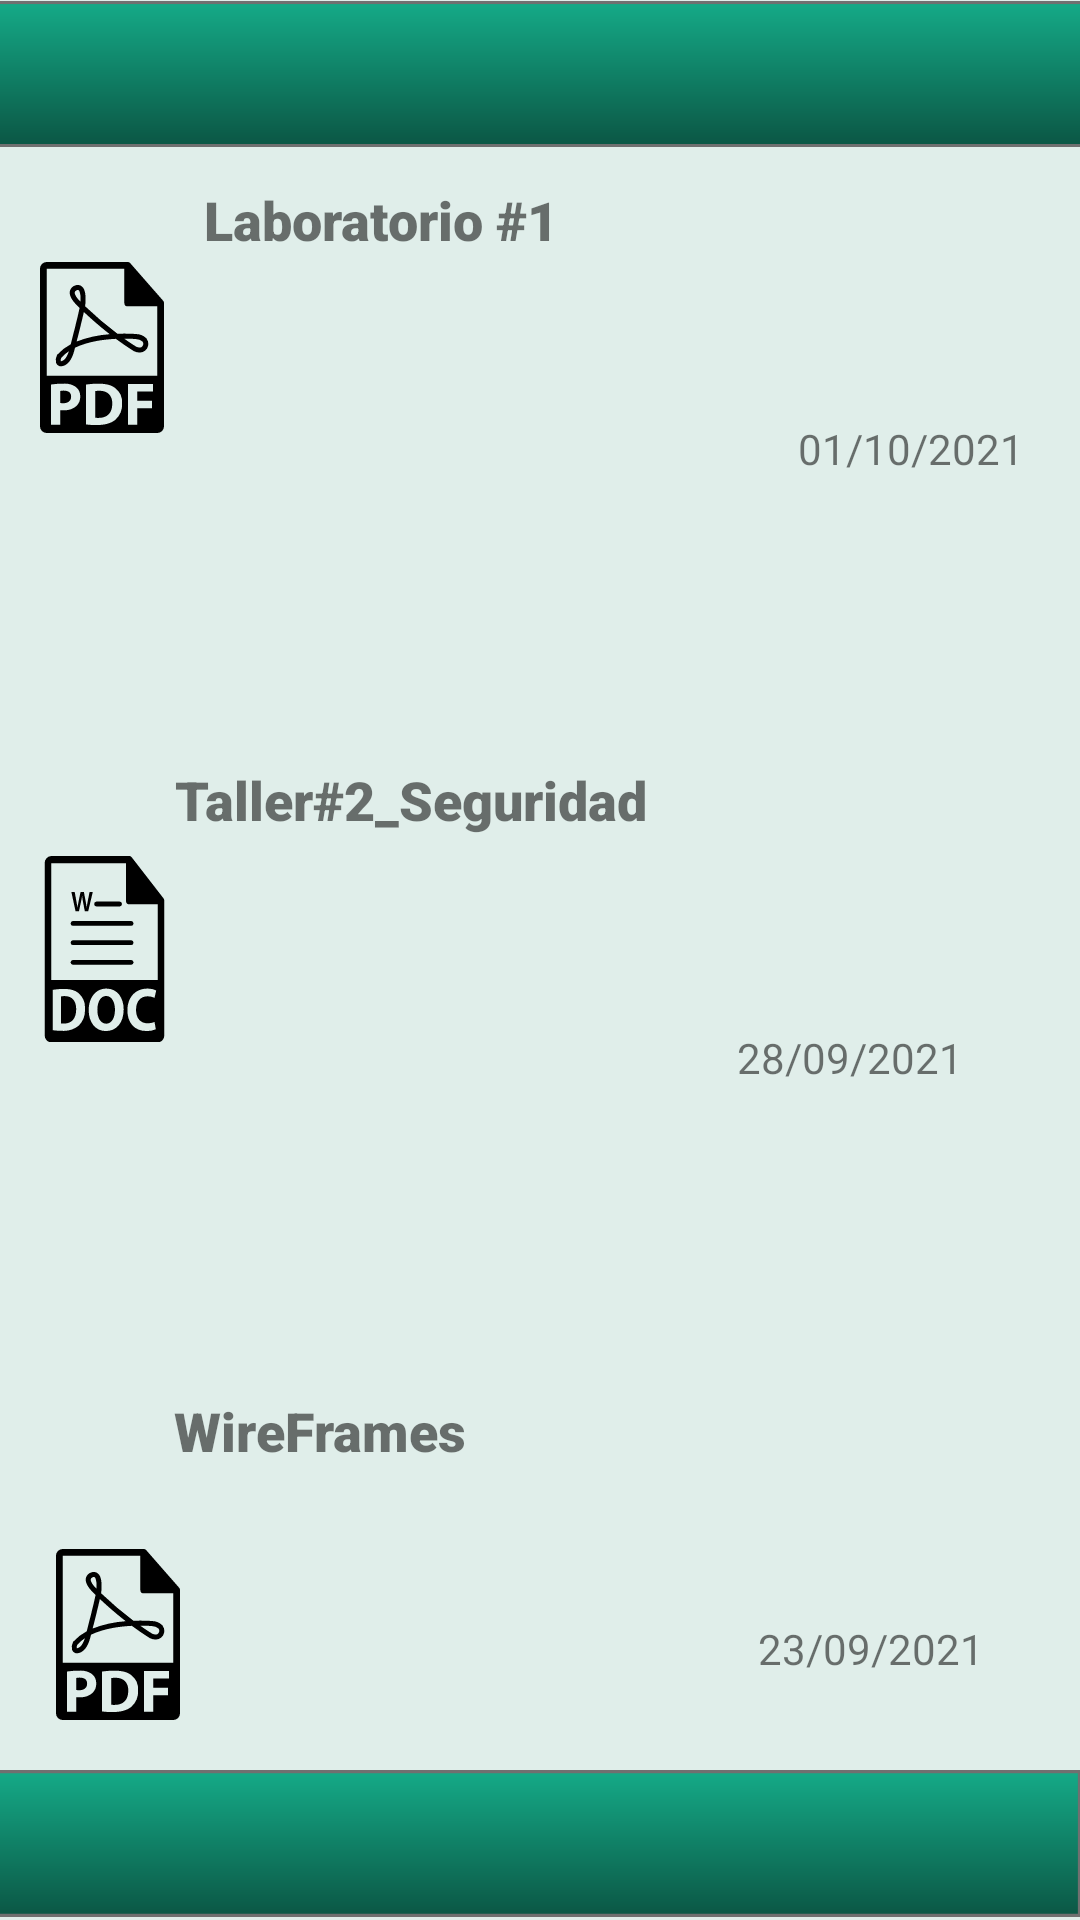

Write the Android layout XML for this screen, with the resource values it uses.
<!-- AndroidManifest.xml: application theme Theme.AppCompat.DayNight.NoActionBar -->
<!-- res/layout/documents.xml -->
<?xml version="1.0" encoding="utf-8"?>
<androidx.constraintlayout.widget.ConstraintLayout xmlns:android="http://schemas.android.com/apk/res/android"
    xmlns:app="http://schemas.android.com/apk/res-auto"
    xmlns:tools="http://schemas.android.com/tools"
    android:layout_width="match_parent"
    android:layout_height="match_parent"
    android:background="#E0EEEA">

    <TextView
        android:id="@+id/textView10"
        android:layout_width="wrap_content"
        android:layout_height="wrap_content"
        android:layout_marginStart="25dp"
        android:layout_marginTop="6dp"
        android:layout_marginEnd="85dp"
        android:layout_marginBottom="-50dp"
        android:text="Buscar otros documentos..."
        android:textSize="18sp"
        app:layout_constraintBottom_toBottomOf="parent"
        app:layout_constraintBottom_toTopOf="@+id/textView14"
        app:layout_constraintEnd_toEndOf="parent"
        app:layout_constraintLeft_toLeftOf="parent"
        app:layout_constraintRight_toRightOf="parent"
        app:layout_constraintStart_toEndOf="@+id/imageView36"
        app:layout_constraintTop_toBottomOf="@+id/imageView31" />

    <TextView
        android:id="@+id/textView11"
        android:layout_width="wrap_content"
        android:layout_height="wrap_content"
        android:layout_marginStart="215dp"
        android:layout_marginTop="150dp"
        android:layout_marginEnd="32dp"
        android:layout_marginBottom="124dp"
        android:text="01/10/2021"
        android:textSize="14sp"
        app:layout_constraintBottom_toTopOf="@+id/textView13"
        app:layout_constraintStart_toEndOf="@+id/imageView33"
        app:layout_constraintTop_toBottomOf="@+id/textView10"
        app:layout_constraintBottom_toBottomOf="parent"
        app:layout_constraintEnd_toEndOf="parent"
        app:layout_constraintLeft_toLeftOf="parent"
        app:layout_constraintRight_toRightOf="parent" />

    <TextView
        android:id="@+id/textView12"
        android:layout_width="wrap_content"
        android:layout_height="wrap_content"
        android:layout_marginStart="87dp"
        android:layout_marginTop="69dp"
        android:layout_marginEnd="32dp"
        android:layout_marginBottom="92dp"
        android:text="23/09/2021"
        android:textSize="14sp"
        app:layout_constraintBottom_toTopOf="@+id/imageView32"
        app:layout_constraintStart_toEndOf="@+id/textView15"
        app:layout_constraintTop_toBottomOf="@+id/textView13"
        app:layout_constraintBottom_toBottomOf="parent"
        app:layout_constraintEnd_toEndOf="parent"
        app:layout_constraintLeft_toLeftOf="parent"
        app:layout_constraintRight_toRightOf="parent"/>

    <TextView
        android:id="@+id/textView13"
        android:layout_width="wrap_content"
        android:layout_height="wrap_content"
        android:layout_marginStart="20dp"
        android:layout_marginTop="60dp"
        android:layout_marginEnd="39dp"
        android:layout_marginBottom="109dp"
        android:text="28/09/2021"
        android:textSize="14sp"
        app:layout_constraintBottom_toBottomOf="parent"
        app:layout_constraintBottom_toTopOf="@+id/textView12"
        app:layout_constraintEnd_toEndOf="parent"
        app:layout_constraintLeft_toLeftOf="parent"
        app:layout_constraintRight_toRightOf="parent"
        app:layout_constraintStart_toEndOf="@+id/textView16"
        app:layout_constraintTop_toBottomOf="@+id/textView11" />

    <TextView
        android:id="@+id/textView14"
        android:layout_width="wrap_content"
        android:layout_height="wrap_content"
        android:layout_marginStart="-100dp"
        android:layout_marginTop="59dp"
        android:layout_marginEnd="100dp"
        android:layout_marginBottom="99dp"
        android:fontFamily="sans-serif-black"
        android:text="Laboratorio #1"
        android:textSize="18sp"
        app:layout_constraintBottom_toBottomOf="parent"
        app:layout_constraintBottom_toTopOf="@+id/textView16"
        app:layout_constraintEnd_toEndOf="parent"
        app:layout_constraintLeft_toLeftOf="parent"
        app:layout_constraintRight_toRightOf="parent"
        app:layout_constraintStart_toEndOf="@+id/imageView33"
        app:layout_constraintTop_toBottomOf="@+id/textView10" />

    <TextView
        android:id="@+id/textView15"
        android:layout_width="wrap_content"
        android:layout_height="wrap_content"
        android:layout_marginStart="24dp"
        android:layout_marginTop="100dp"
        android:layout_marginEnd="10dp"
        android:layout_marginBottom="100dp"
        android:fontFamily="sans-serif-black"
        android:text="WireFrames"
        android:textSize="18sp"
        app:layout_constraintBottom_toBottomOf="parent"
        app:layout_constraintBottom_toTopOf="@+id/imageView32"
        app:layout_constraintEnd_toEndOf="parent"
        app:layout_constraintEnd_toStartOf="@+id/textView12"
        app:layout_constraintLeft_toLeftOf="parent"
        app:layout_constraintRight_toRightOf="parent"
        app:layout_constraintStart_toEndOf="@+id/imageView34"
        app:layout_constraintTop_toBottomOf="@+id/textView16" />

    <TextView
        android:id="@+id/textView16"
        android:layout_width="wrap_content"
        android:layout_height="wrap_content"
        android:layout_marginStart="400dp"
        android:layout_marginTop="70dp"
        android:layout_marginEnd="10dp"
        android:layout_marginBottom="86dp"
        android:fontFamily="sans-serif-black"
        android:text="Taller#2_Seguridad"
        android:textSize="18sp"
        app:layout_constraintBottom_toBottomOf="parent"
        app:layout_constraintBottom_toTopOf="@+id/textView15"
        app:layout_constraintEnd_toEndOf="parent"
        app:layout_constraintEnd_toStartOf="@+id/textView13"
        app:layout_constraintLeft_toLeftOf="parent"
        app:layout_constraintRight_toRightOf="parent"
        app:layout_constraintStart_toEndOf="@+id/imageView35"
        app:layout_constraintTop_toBottomOf="@+id/textView14" />

    <ImageView
        android:id="@+id/imageView33"
        android:layout_width="wrap_content"
        android:layout_height="wrap_content"
        android:layout_marginStart="-50dp"
        android:layout_marginEnd="30dp"
        android:layout_marginBottom="100dp"
        app:layout_constraintBottom_toBottomOf="parent"
        app:layout_constraintBottom_toTopOf="@+id/imageView35"
        app:layout_constraintEnd_toEndOf="parent"
        app:layout_constraintEnd_toStartOf="@+id/textView14"
        app:layout_constraintLeft_toLeftOf="parent"
        app:layout_constraintRight_toRightOf="parent"
        app:layout_constraintStart_toStartOf="parent"
        app:layout_constraintTop_toBottomOf="@+id/imageView36"
        app:srcCompat="@drawable/ic_enmascarar_grupo_8"
        tools:ignore="ContentDescription" />

    <ImageView
        android:id="@+id/imageView34"
        android:layout_width="wrap_content"
        android:layout_height="wrap_content"
        android:layout_marginStart="35dp"
        android:layout_marginTop="19dp"
        android:layout_marginEnd="209dp"
        android:layout_marginBottom="162dp"
        app:layout_constraintBottom_toTopOf="@+id/imageView32"
        app:layout_constraintEnd_toStartOf="@+id/textView12"
        app:layout_constraintStart_toStartOf="parent"
        app:layout_constraintTop_toBottomOf="@+id/imageView35"
        app:srcCompat="@drawable/ic_enmascarar_grupo_8"
        tools:ignore="ContentDescription"
        app:layout_constraintBottom_toBottomOf="parent"
        app:layout_constraintEnd_toEndOf="parent"
        app:layout_constraintLeft_toLeftOf="parent"
        app:layout_constraintRight_toRightOf="parent"/>

    <ImageView
        android:id="@+id/imageView35"
        android:layout_width="69dp"
        android:layout_height="62dp"
        android:layout_marginStart="26dp"
        android:layout_marginTop="41dp"
        android:layout_marginEnd="202dp"
        android:layout_marginBottom="150dp"
        app:layout_constraintBottom_toBottomOf="parent"
        app:layout_constraintBottom_toTopOf="@+id/imageView34"
        app:layout_constraintEnd_toEndOf="parent"
        app:layout_constraintEnd_toStartOf="@+id/textView13"
        app:layout_constraintLeft_toLeftOf="parent"
        app:layout_constraintRight_toRightOf="parent"
        app:layout_constraintStart_toStartOf="parent"
        app:layout_constraintTop_toBottomOf="@+id/imageView33"
        app:srcCompat="@drawable/ic_enmascarar_grupo_7"
        tools:ignore="ContentDescription" />

    <ImageView
        android:id="@+id/imageView36"
        android:layout_width="wrap_content"
        android:layout_height="wrap_content"
        android:layout_marginStart="70dp"
        android:layout_marginTop="100dp"
        android:layout_marginEnd="52dp"
        android:layout_marginBottom="40dp"
        app:layout_constraintBottom_toBottomOf="parent"
        app:layout_constraintBottom_toTopOf="@+id/imageView33"
        app:layout_constraintEnd_toEndOf="parent"
        app:layout_constraintEnd_toStartOf="@+id/textView10"
        app:layout_constraintLeft_toLeftOf="parent"
        app:layout_constraintRight_toRightOf="parent"
        app:layout_constraintStart_toStartOf="parent"
        app:layout_constraintTop_toBottomOf="@+id/imageView31"
        app:srcCompat="@android:drawable/ic_menu_sort_by_size"
        app:tint="@color/colorletras"
        tools:ignore="ContentDescription" />

    <ImageView
        android:id="@+id/imageView31"
        tools:ignore="ContentDescription"
        android:layout_width="410dp"
        android:layout_height="74dp"
        android:layout_marginTop="-13dp"
        app:layout_constraintBottom_toBottomOf="parent"
        app:layout_constraintEnd_toEndOf="parent"
        app:layout_constraintLeft_toLeftOf="parent"
        app:layout_constraintRight_toRightOf="parent"
        app:layout_constraintStart_toStartOf="parent"
        app:layout_constraintTop_toTopOf="parent"
        app:layout_constraintVertical_bias="0.0"
        app:srcCompat="@drawable/ic_rect_ngulo_39" />

    <ImageView
        android:id="@+id/imageView32"
        tools:ignore="HardcodedText"
        android:layout_width="414dp"
        android:layout_height="51dp"
        android:contentDescription="Lines"
        app:layout_constraintBottom_toBottomOf="parent"
        app:layout_constraintHorizontal_bias="1.0"
        app:layout_constraintLeft_toLeftOf="parent"
        app:layout_constraintRight_toRightOf="parent"
        app:layout_constraintTop_toTopOf="parent"
        app:layout_constraintVertical_bias="1.0"
        app:srcCompat="@drawable/ic_rect_ngulo_39" />
</androidx.constraintlayout.widget.ConstraintLayout>
<!-- resources referenced by this layout -->
<resources>
  <color name="colorletras">#006B63</color>
  <!-- drawable ic_enmascarar_grupo_7: vector/xml drawable (drawable, 3171 chars, omitted) -->
  <!-- drawable ic_enmascarar_grupo_8: vector/xml drawable (drawable, 3486 chars, omitted) -->
  <!-- drawable ic_rect_ngulo_39 (drawable) -->
  <vector xmlns:android="http://schemas.android.com/apk/res/android"
      xmlns:aapt="http://schemas.android.com/aapt"
      android:width="396dp"
      android:height="47dp"
      android:viewportWidth="396"
      android:viewportHeight="47">
    <path
        android:pathData="M0,0h396v47h-396z"
        android:strokeWidth="1"
        android:strokeColor="#00000000">
      <aapt:attr name="android:fillColor">
        <gradient 
            android:startY="0"
            android:startX="198"
            android:endY="47"
            android:endX="198"
            android:type="linear">
          <item android:offset="0" android:color="#FF15AB88"/>
          <item android:offset="1" android:color="#FF0B5644"/>
        </gradient>
      </aapt:attr>
    </path>
    <path
        android:pathData="M0.5,0.5h395v46h-395z"
        android:strokeWidth="1"
        android:fillColor="#00000000"
        android:strokeColor="#707070"/>
  </vector>
</resources>
